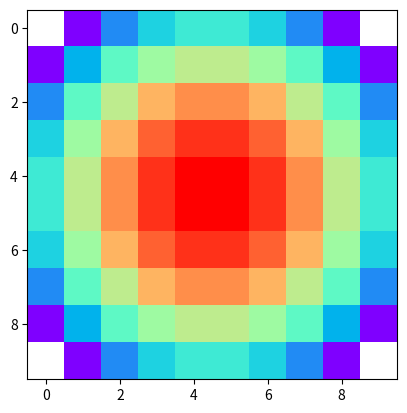

This chart was generated by the following Python code:
#!/usr/bin/env python3
# -*- coding: utf-8 -*-
"""
Created on Mon Dec  3 00:47:27 2018

@author: ricktjwong
"""

import numpy as np
import matplotlib.pyplot as plt

h = 1E-5                    # Step size h (in mm)
k = 0.150                   # Conductivity of silicon Microchip in W/mm K
T_a = 20                    # Ambient temperature
alpha = h * 2.62 / k        # Constant for natural convection
rows = 10
cols = 10

def update_boundaries(mesh):
    rows = mesh.shape[0]
    cols = mesh.shape[1]
    l_mesh = mesh[1:-1, 0:3]
    r_mesh = mesh[1:-1, cols-3:]
    u_mesh = mesh[0:3, 1:-1]
    d_mesh = mesh[rows-3:, 1:-1]
    
    l_mesh[:,0] = l_mesh[:,-1] - alpha * (l_mesh[:,1] - T_a) ** (4/3)
    r_mesh[:,-1] = r_mesh[:,0] - alpha * (r_mesh[:,1] - T_a) ** (4/3)
    u_mesh[0] = u_mesh[-1] - alpha * (u_mesh[1] - T_a) ** (4/3)
    d_mesh[-1] = d_mesh[0] - alpha * (d_mesh[1] - T_a) ** (4/3)
    
    mesh[1:-1, 0:3] = l_mesh
    mesh[1:-1, cols-3:] = r_mesh
    mesh[0:3, 1:-1] = u_mesh
    mesh[rows-3:, 1:-1] = d_mesh
    return mesh

mesh = np.zeros((rows, cols))
mesh[1:-1, 1:-1] = 100      # Initialise the inner mesh with T > T_a
mesh = update_boundaries(mesh).copy()

print(mesh)

all_mesh = []

n = 0
while (True):
    update = mesh.copy()
    for j in range(1, cols-1):
        for i in range(1, rows-1):
            update[i][j] = 1/4 * (mesh[i-1][j] + mesh[i+1][j] 
                                + mesh[i][j-1] + mesh[i][j+1])
    if np.linalg.norm(update[1:-1, 1:-1]/mesh[1:-1, 1:-1] - 1) < 1E-4:
        break
    update = update_boundaries(update).copy()
    mesh = update.copy()
    all_mesh.append(mesh)
    n += 1

print(mesh)

x = []
m = []
for i in all_mesh:
    x.append(i[1][1])
    m.append(i[1][2])
y = [i for i in range(len(x))]
plt.plot(y, x, "--", c='r')
plt.plot(y, m, "--", c='b')

mesh_min = mesh[1:-1, 1:-1].min() - 0.01
mesh_max = mesh[1:-1, 1:-1].max()
masked = np.ma.masked_where(mesh < 0.01, mesh)
plt.imshow(masked, cmap='rainbow')
